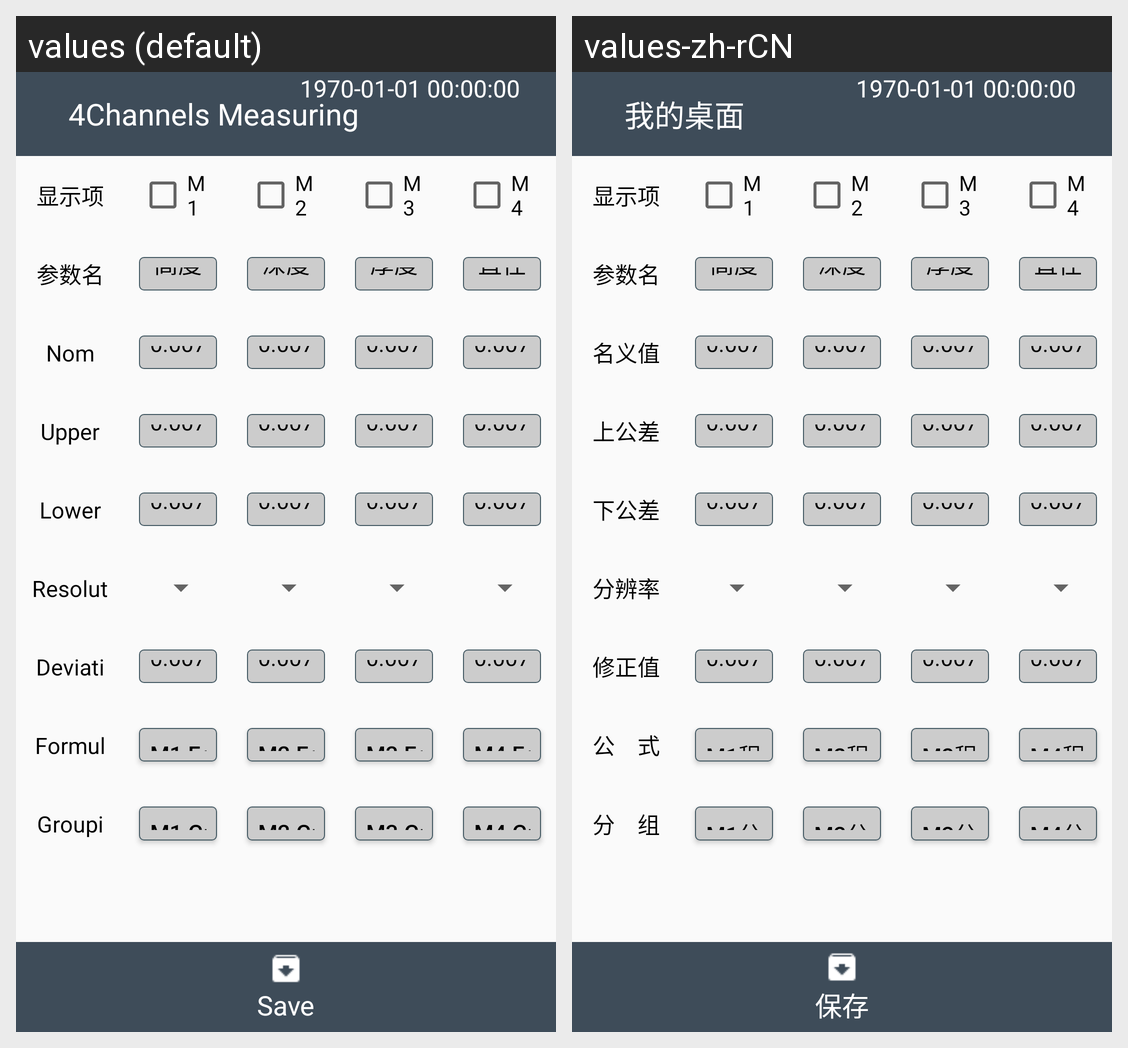

For this localized Android screen grid, give each drawn string resource with its value in every locale shown.
Android screen res/layout/activity_parameter_management.xml rendered under 2 locales, left to right: values (default), values-zh-rCN. Device: Nexus 5 (rendered at 1080×1920; each locale shown at half size, 540×960, under a caption strip naming it); theme AppTheme.
Strings drawn on this screen, with the default value and each locale's value (text and hints the layout hard-codes, and strings that could not be matched under every locale, appear in the picture but are not listed):

show_item
  values: 显示项
  values-zh-rCN: 显示项  [not translated; the default value is used]

parameter_name
  values: 参数名
  values-zh-rCN: 参数名  [not translated; the default value is used]

nominal_value
  values: Nominal value
  values-zh-rCN: 名义值

upper_tolerance_value
  values: Upper tolerance value
  values-zh-rCN: 上公差

lower_tolerance_value
  values: Lower tolerance value
  values-zh-rCN: 下公差

resolution
  values: Resolution
  values-zh-rCN: 分辨率

deviation
  values: Deviation
  values-zh-rCN: 修正值

formula
  values: Formula
  values-zh-rCN: 公　式

m1_formula
  values: M1 Formula
  values-zh-rCN: M1程序

m2_formula
  values: M2 Formula
  values-zh-rCN: M2程序

m3_formula
  values: M3 Formula
  values-zh-rCN: M3程序

m4_formula
  values: M4 Formula
  values-zh-rCN: M4程序

grouping
  values: Grouping
  values-zh-rCN: 分　组

m1_group
  values: M1 Group
  values-zh-rCN: M1分组

m2_group
  values: M2 Group
  values-zh-rCN: M2分组

m3_group
  values: M3 Group
  values-zh-rCN: M3分组

m4_group
  values: M4 Group
  values-zh-rCN: M4分组

save
  values: Save
  values-zh-rCN: 保存

main_title
  values: 4Channels Measuring
  values-zh-rCN: 我的桌面
